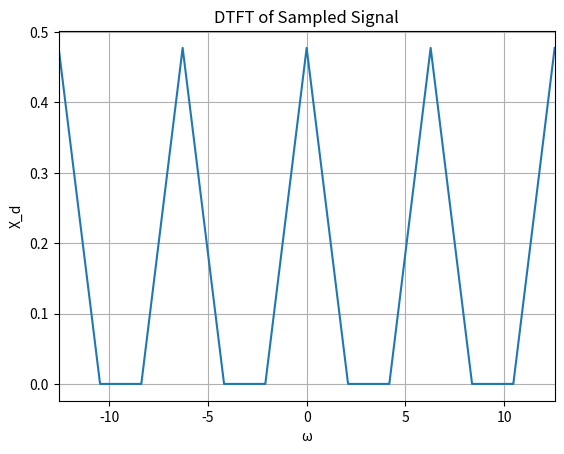

Write the Python code that produced this figure.
import numpy as np
import matplotlib.pyplot as plt

T = 2 * np.pi / 3

omega = np.linspace(-4*np.pi, 4*np.pi, 4001)

Xd = np.zeros_like(omega)
omega_fold = (omega + np.pi) % (2*np.pi) - np.pi
mask = np.abs(omega_fold) <= T
Xd[mask] = (1/T) * (1 - np.abs(omega_fold[mask]) / T)
plt.figure()
plt.plot(omega, Xd)
plt.grid(True)
plt.xlabel('ω')
plt.ylabel('X_d')
plt.title('DTFT of Sampled Signal')
plt.xlim([-4*np.pi, 4*np.pi])
plt.show()
